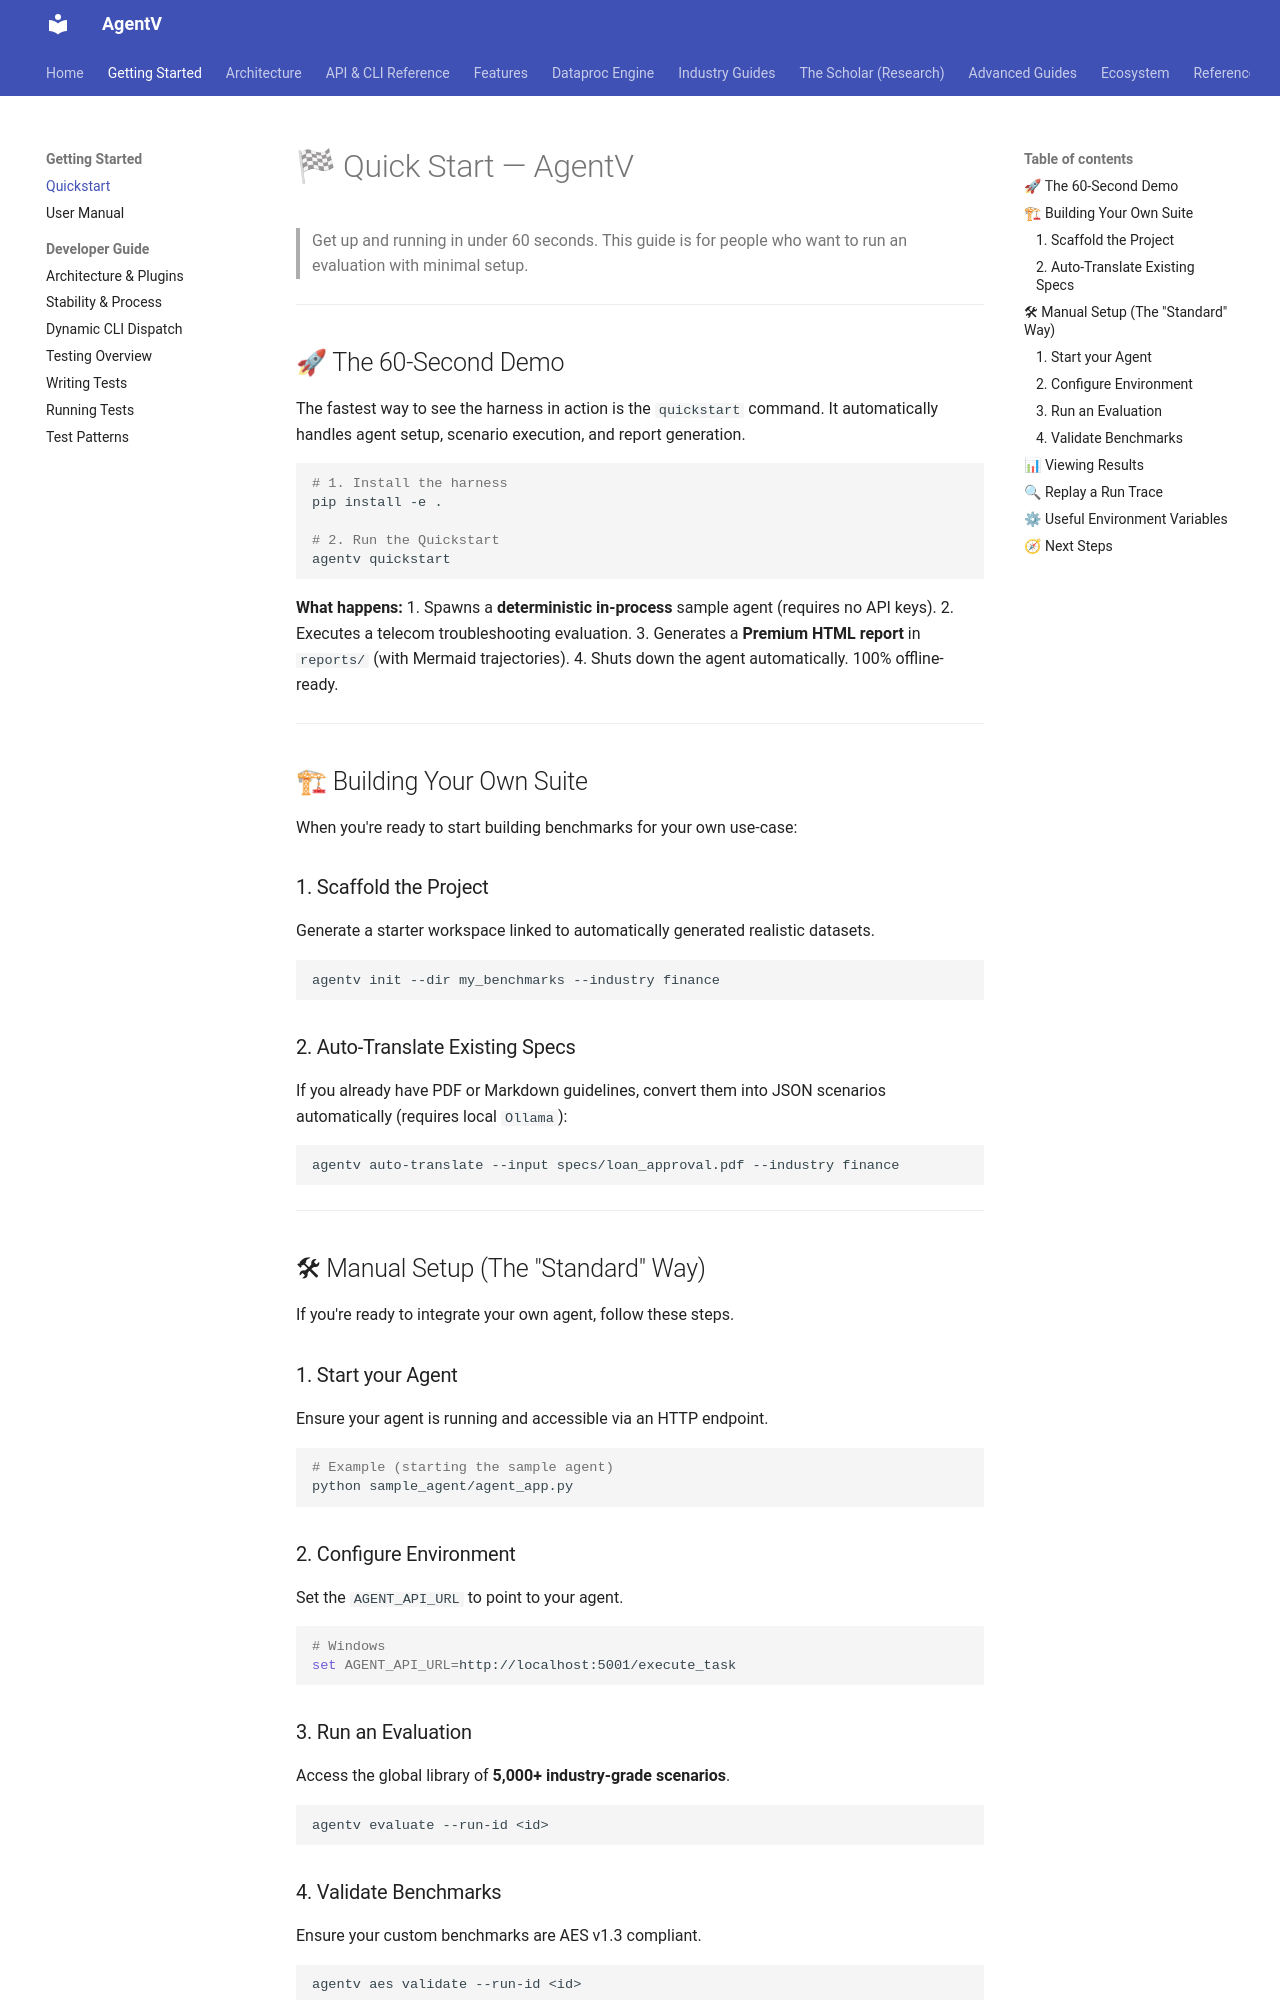

repository: najeed/ai-agent-eval-harness · page: old-dev/guides/help/01_QUICK_START/index.html · generator: mkdocs

# 🏁 Quick Start — MultiAgentEval

> Get up and running in under 60 seconds. This guide is for people who want to run an evaluation with minimal setup.

---

## 🚀 The 60-Second Demo

The fastest way to see the harness in action is the `quickstart` command. It automatically handles agent setup, scenario execution, and report generation.

```bash
# 1. Install the harness
pip install -e .

# 2. Run the Quickstart
multiagent-eval quickstart
```

**What happens:**
1. Spawns a **deterministic in-process** sample agent (requires no API keys).
2. Executes a telecom troubleshooting evaluation.
3. Generates a **Premium HTML report** in `reports/` (with Mermaid trajectories).
4. Shuts down the agent automatically. 100% offline-ready.

---

## 🏗 Building Your Own Suite

When you're ready to start building benchmarks for your own use-case:

### 1. Scaffold the Project
Generate a starter workspace linked to automatically generated realistic datasets.
```bash
multiagent-eval init --dir my_benchmarks --industry finance
```

### 2. Auto-Translate Existing Specs
If you already have PDF or Markdown guidelines, convert them into JSON scenarios automatically (requires local `Ollama`):
```bash
multiagent-eval auto-translate --input specs/loan_approval.pdf --industry finance
```

---

## 🛠 Manual Setup (The "Standard" Way)

If you're ready to integrate your own agent, follow these steps.

### 1. Start your Agent
Ensure your agent is running and accessible via an HTTP endpoint.
```bash
# Example (starting the sample agent)
python sample_agent/agent_app.py
```

### 2. Configure Environment
Set the `AGENT_API_URL` to point to your agent.
```bash
# Windows
set AGENT_API_URL=http://localhost:5001/execute_task
```

### 3. Run an Evaluation
Access the global library of **5,000+ industry-grade scenarios**.
```bash
multiagent-eval evaluate --path industries/telecom
```

### 4. Validate Benchmarks
Ensure your custom benchmarks are AES v1.3 compliant.
```bash
multiagent-eval aes validate --path my_benchmarks
```

---
